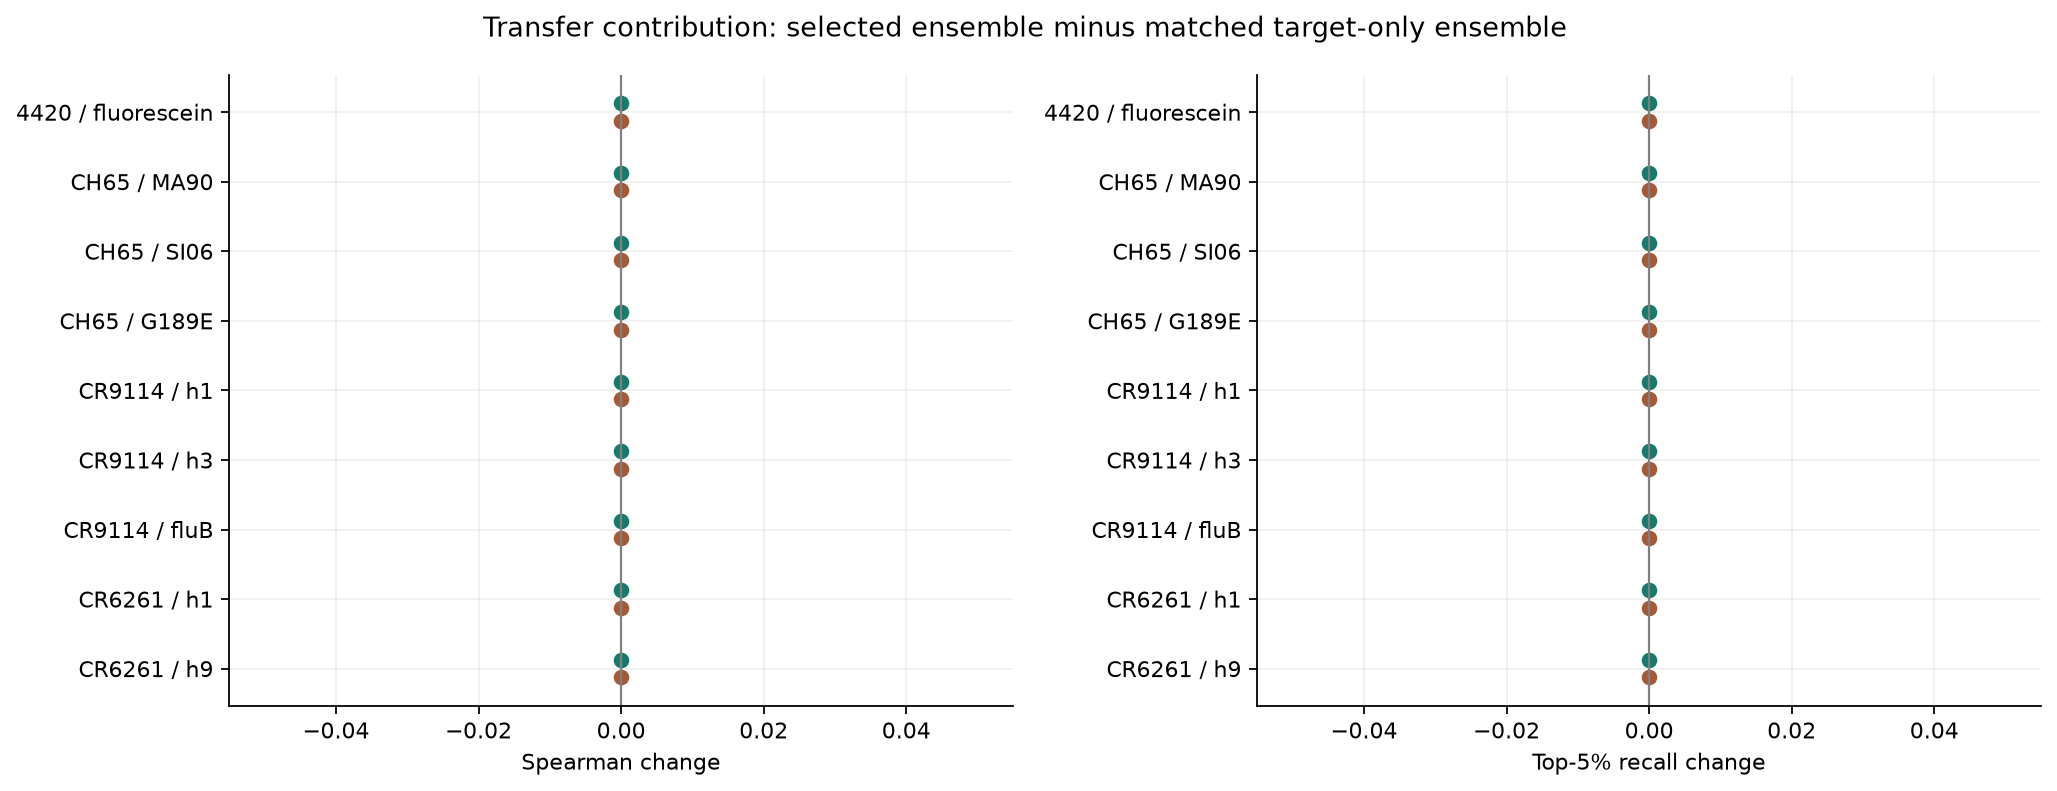

The file beside this chart, header and first rows:
task, split, spearman_transfer_delta, top_recall_transfer_delta, top_enrichment_transfer_delta
ch65_full_g189e_binding, mutation_extrapolation, 0.0, 0.0, 0.0
ch65_full_g189e_binding, random, 0.0, 0.0, 0.0
ch65_full_ma90_binding, mutation_extrapolation, 0.0, 0.0, 0.0
ch65_full_ma90_binding, random, 0.0, 0.0, 0.0
ch65_full_si06_binding, mutation_extrapolation, 0.0, 0.0, 0.0
ch65_full_si06_binding, random, 0.0, 0.0, 0.0
cr6261_full_h1_binding, mutation_extrapolation, 0.0, 0.0, 0.0
cr6261_full_h1_binding, random, 0.0, 0.0, 0.0
cr6261_full_h9_binding, mutation_extrapolation, 0.0, 0.0, 0.0
cr6261_full_h9_binding, random, 0.0, 0.0, 0.0
cr9114_full_flub_binding, mutation_extrapolation, 0.0, 0.0, 0.0
cr9114_full_flub_binding, random, 0.0, 0.0, 0.0
cr9114_full_h1_binding, mutation_extrapolation, 0.0, 0.0, 0.0
cr9114_full_h1_binding, random, 0.0, 0.0, 0.0
cr9114_full_h3_binding, mutation_extrapolation, 0.0, 0.0, 0.0
cr9114_full_h3_binding, random, 0.0, 0.0, 0.0
titeseq_4420_binding, mutation_extrapolation, 0.0, 0.0, 0.0
titeseq_4420_binding, random, 0.0, 0.0, 0.0
